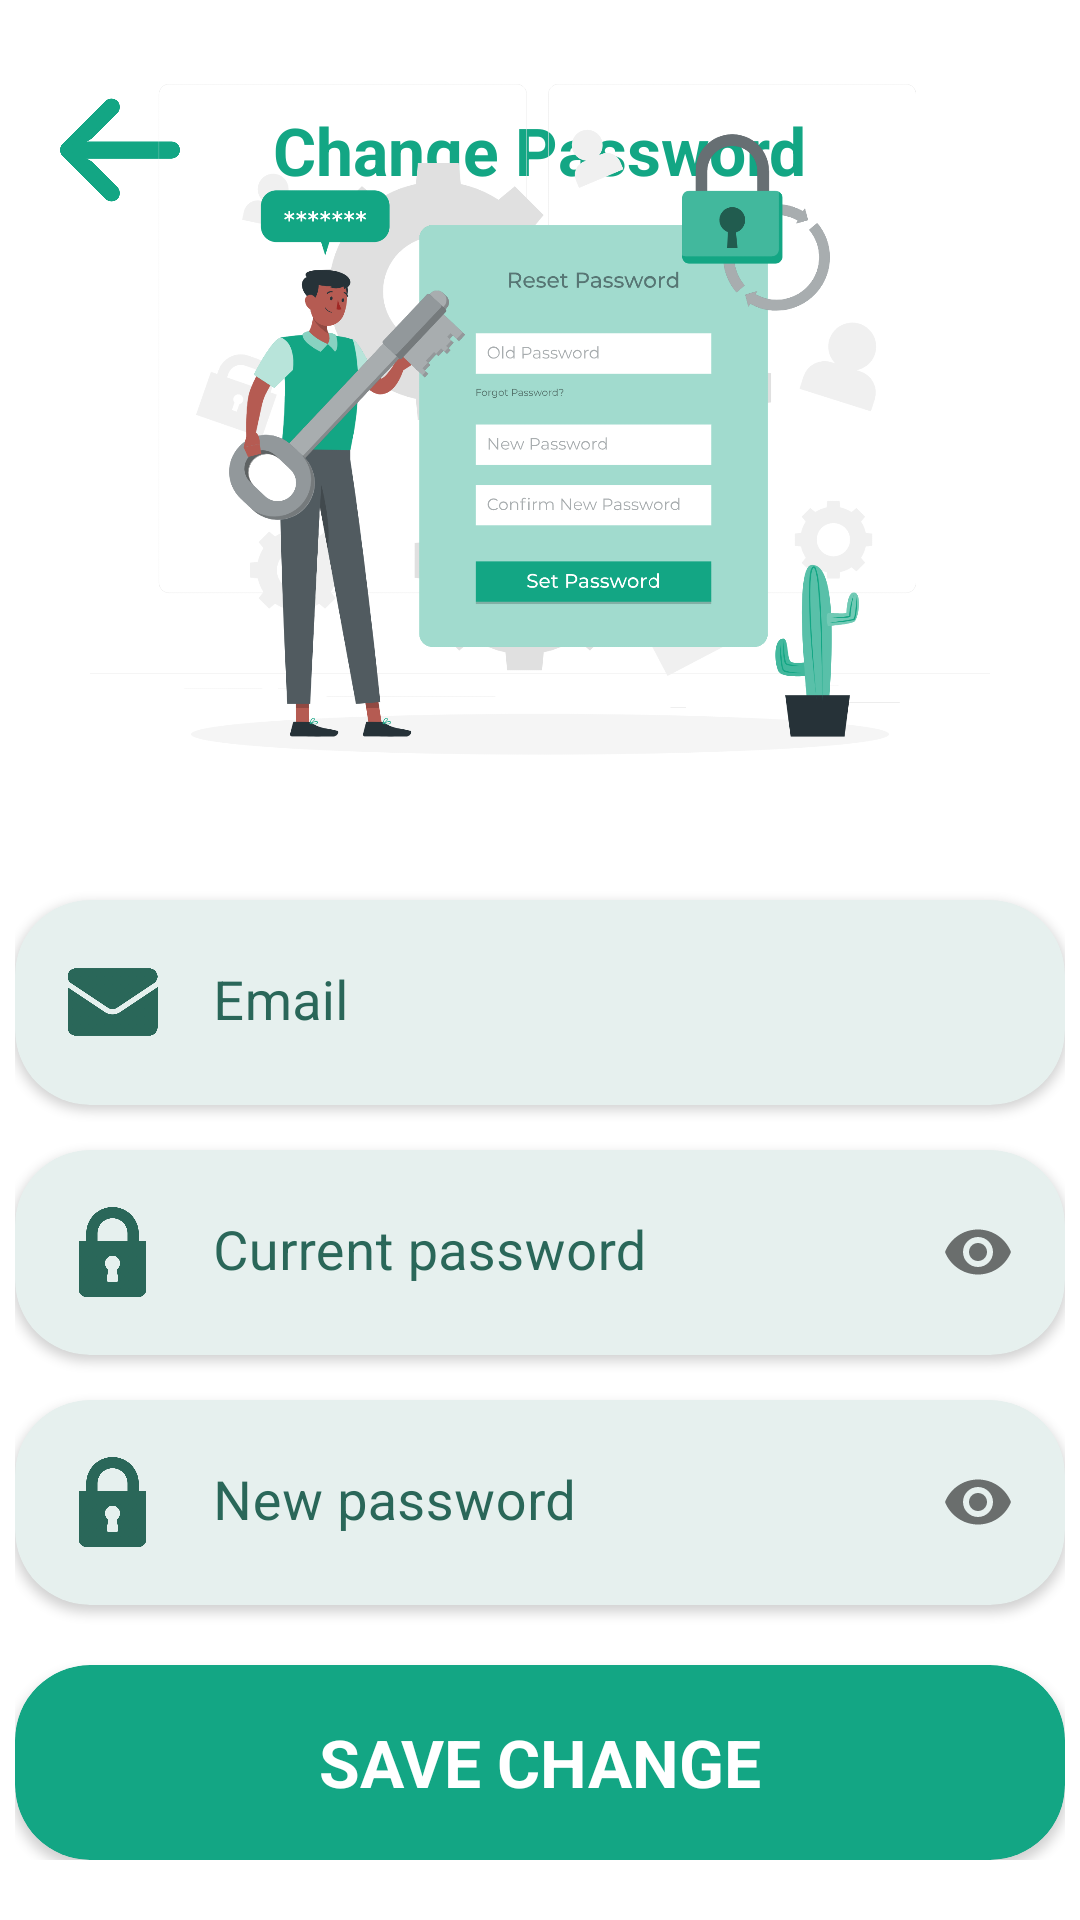

Write the Android layout XML for this screen, with the resource values it uses.
<!-- AndroidManifest.xml: application theme Theme.ThunderVPN -->
<!-- res/layout/activity_change_password.xml -->
<?xml version="1.0" encoding="utf-8"?>
<RelativeLayout xmlns:android="http://schemas.android.com/apk/res/android"
    android:layout_width="match_parent"
    android:layout_height="match_parent"
    xmlns:app="http://schemas.android.com/apk/res-auto"
    android:clickable="true">

    <RelativeLayout
        android:id="@+id/top"
        android:layout_marginTop="30dp"
        android:layout_width="match_parent"
        android:layout_height="wrap_content">

        <ImageView
            android:id="@+id/btn_back"
            android:layout_width="40dp"
            android:layout_height="40dp"
            android:layout_centerVertical="true"
            android:layout_marginLeft="20dp"
            android:src="@drawable/ic_back_arrow" />

        <TextView
            android:id="@+id/tv_sign_up"
            android:layout_width="wrap_content"
            android:layout_height="wrap_content"
            android:layout_centerInParent="true"
            android:text="Change Password"
            android:textColor="@color/main_color"
            android:textSize="22dp"
            android:textStyle="bold" />
    </RelativeLayout>

    <LinearLayout
        android:layout_width="wrap_content"
        android:layout_height="wrap_content"
        android:layout_marginTop="30dp"
        android:layout_centerInParent="true"
        android:orientation="vertical"
        android:padding="5dp">

        <ImageView
            android:layout_width="300dp"
            android:layout_height="250dp"
            android:layout_gravity="center_horizontal"
            android:scaleType="centerCrop"
            android:src="@drawable/splashart_changepassword" />

        <androidx.cardview.widget.CardView
            android:layout_width="350dp"
            android:layout_height="wrap_content"
            android:layout_marginTop="30dp"
            app:cardBackgroundColor="@color/light_green"
            app:cardCornerRadius="25dp">

            <LinearLayout
                android:layout_width="match_parent"
                android:layout_height="wrap_content"
                android:gravity="center_vertical"
                android:orientation="horizontal"
                android:padding="5dp">

                <ImageView
                    android:layout_width="35dp"
                    android:layout_height="30dp"
                    android:layout_marginLeft="10dp"
                    android:src="@drawable/ic_email" />

                <com.google.android.material.textfield.TextInputLayout

                    style="@style/Widget.AppCompat.EditText"
                    android:layout_width="match_parent"
                    android:layout_height="wrap_content"
                    android:textColorHint="@color/text_color"
                    app:boxBackgroundColor="@android:color/transparent"
                    app:boxStrokeWidth="0dp"
                    app:boxStrokeWidthFocused="0dp">

                    <EditText
                        android:id="@+id/edt_email"
                        android:layout_width="match_parent"
                        android:layout_height="wrap_content"
                        android:background="@android:color/transparent"
                        android:hint="Email"
                        android:inputType="textEmailAddress"
                        android:maxLines="1"
                        android:textColor="@color/black"
                        android:textSize="18dp" />

                </com.google.android.material.textfield.TextInputLayout>

            </LinearLayout>
        </androidx.cardview.widget.CardView>

        <androidx.cardview.widget.CardView
            android:layout_width="350dp"
            android:layout_height="wrap_content"
            android:layout_marginTop="15dp"
            app:cardBackgroundColor="@color/light_green"
            app:cardCornerRadius="25dp">

            <LinearLayout
                android:layout_width="match_parent"
                android:layout_height="wrap_content"
                android:gravity="center_vertical"
                android:orientation="horizontal"
                android:padding="5dp">

                <ImageView
                    android:layout_width="35dp"
                    android:layout_height="30dp"
                    android:layout_marginLeft="10dp"
                    android:src="@drawable/ic_password" />

                <com.google.android.material.textfield.TextInputLayout

                    style="@style/Widget.AppCompat.EditText"
                    android:layout_width="match_parent"
                    android:layout_height="wrap_content"
                    android:textColorHint="@color/text_color"
                    app:boxBackgroundColor="@android:color/transparent"
                    app:boxStrokeWidth="0dp"
                    app:boxStrokeWidthFocused="0dp"
                    app:passwordToggleEnabled="true">

                    <EditText
                        android:id="@+id/edt_crr_password"
                        android:layout_width="match_parent"
                        android:layout_height="wrap_content"
                        android:background="@android:color/transparent"
                        android:hint="Current password"
                        android:inputType="textPassword"
                        android:maxLines="1"
                        android:textColor="@color/black"
                        android:textSize="18dp" />

                </com.google.android.material.textfield.TextInputLayout>

            </LinearLayout>
        </androidx.cardview.widget.CardView>


        <androidx.cardview.widget.CardView
            android:layout_width="350dp"
            android:layout_height="wrap_content"
            android:layout_marginTop="15dp"
            app:cardBackgroundColor="@color/light_green"
            app:cardCornerRadius="25dp">

            <LinearLayout
                android:layout_width="match_parent"
                android:layout_height="wrap_content"
                android:gravity="center_vertical"
                android:orientation="horizontal"
                android:padding="5dp">

                <ImageView
                    android:layout_width="35dp"
                    android:layout_height="30dp"
                    android:layout_marginLeft="10dp"
                    android:src="@drawable/ic_password" />

                <com.google.android.material.textfield.TextInputLayout

                    style="@style/Widget.AppCompat.EditText"
                    android:layout_width="match_parent"
                    android:layout_height="wrap_content"

                    android:textColorHint="@color/text_color"
                    app:boxBackgroundColor="@android:color/transparent"
                    app:boxStrokeWidth="0dp"
                    app:boxStrokeWidthFocused="0dp"
                    app:passwordToggleEnabled="true">

                    <EditText
                        android:id="@+id/edt_new_password"
                        android:layout_width="match_parent"
                        android:layout_height="wrap_content"
                        android:background="@android:color/transparent"
                        android:hint="New password"
                        android:inputType="textPassword"
                        android:maxLines="1"
                        android:textColor="@color/black"
                        android:textSize="18dp" />

                </com.google.android.material.textfield.TextInputLayout>

            </LinearLayout>
        </androidx.cardview.widget.CardView>

        <androidx.cardview.widget.CardView
            android:id="@+id/btn_save"
            android:layout_width="350dp"
            android:layout_height="65dp"
            android:layout_marginTop="20dp"
            android:clickable="true"
            android:foreground="?attr/selectableItemBackground"
            app:cardBackgroundColor="@color/main_color"
            app:cardCornerRadius="25dp">

            <RelativeLayout
                android:layout_width="match_parent"
                android:layout_height="match_parent">

                <TextView
                    android:layout_width="wrap_content"
                    android:layout_height="wrap_content"
                    android:layout_centerInParent="true"
                    android:text="SAVE CHANGE"
                    android:textColor="@color/white"
                    android:textSize="22dp"
                    android:textStyle="bold" />
            </RelativeLayout>
        </androidx.cardview.widget.CardView>


    </LinearLayout>

</RelativeLayout>
<!-- resources referenced by this layout -->
<resources>
  <color name="black">#FF000000</color>
  <color name="light_green">#E6F0EE</color>
  <color name="main_color">#13A684</color>
  <color name="text_color">#2A6759</color>
  <color name="white">#FFFFFFFF</color>
  <!-- drawable ic_back_arrow: png bitmap (drawable, 14422 bytes) -->
  <!-- drawable ic_email: png bitmap (drawable, 13282 bytes) -->
  <!-- drawable ic_password: png bitmap (drawable, 21783 bytes) -->
  <!-- drawable splashart_changepassword: png bitmap (drawable, 308010 bytes) -->
  <style name="Theme.ThunderVPN" parent="Theme.MaterialComponents.Light.NoActionBar">
          
          <item name="colorPrimary">@color/second_color</item>
          <item name="colorPrimaryVariant">@color/main_color</item>
          <item name="colorOnPrimary">@color/white</item>
          
          <item name="colorSecondary">@color/teal_200</item>
          <item name="colorSecondaryVariant">@color/teal_700</item>
          <item name="colorOnSecondary">@color/black</item>
          
          <item name="android:statusBarColor" tools:targetApi="l">?attr/colorPrimaryVariant</item>
          
      </style>
  <color name="second_color">#406895</color>
  <color name="teal_200">#FF03DAC5</color>
  <color name="teal_700">#FF018786</color>
</resources>
